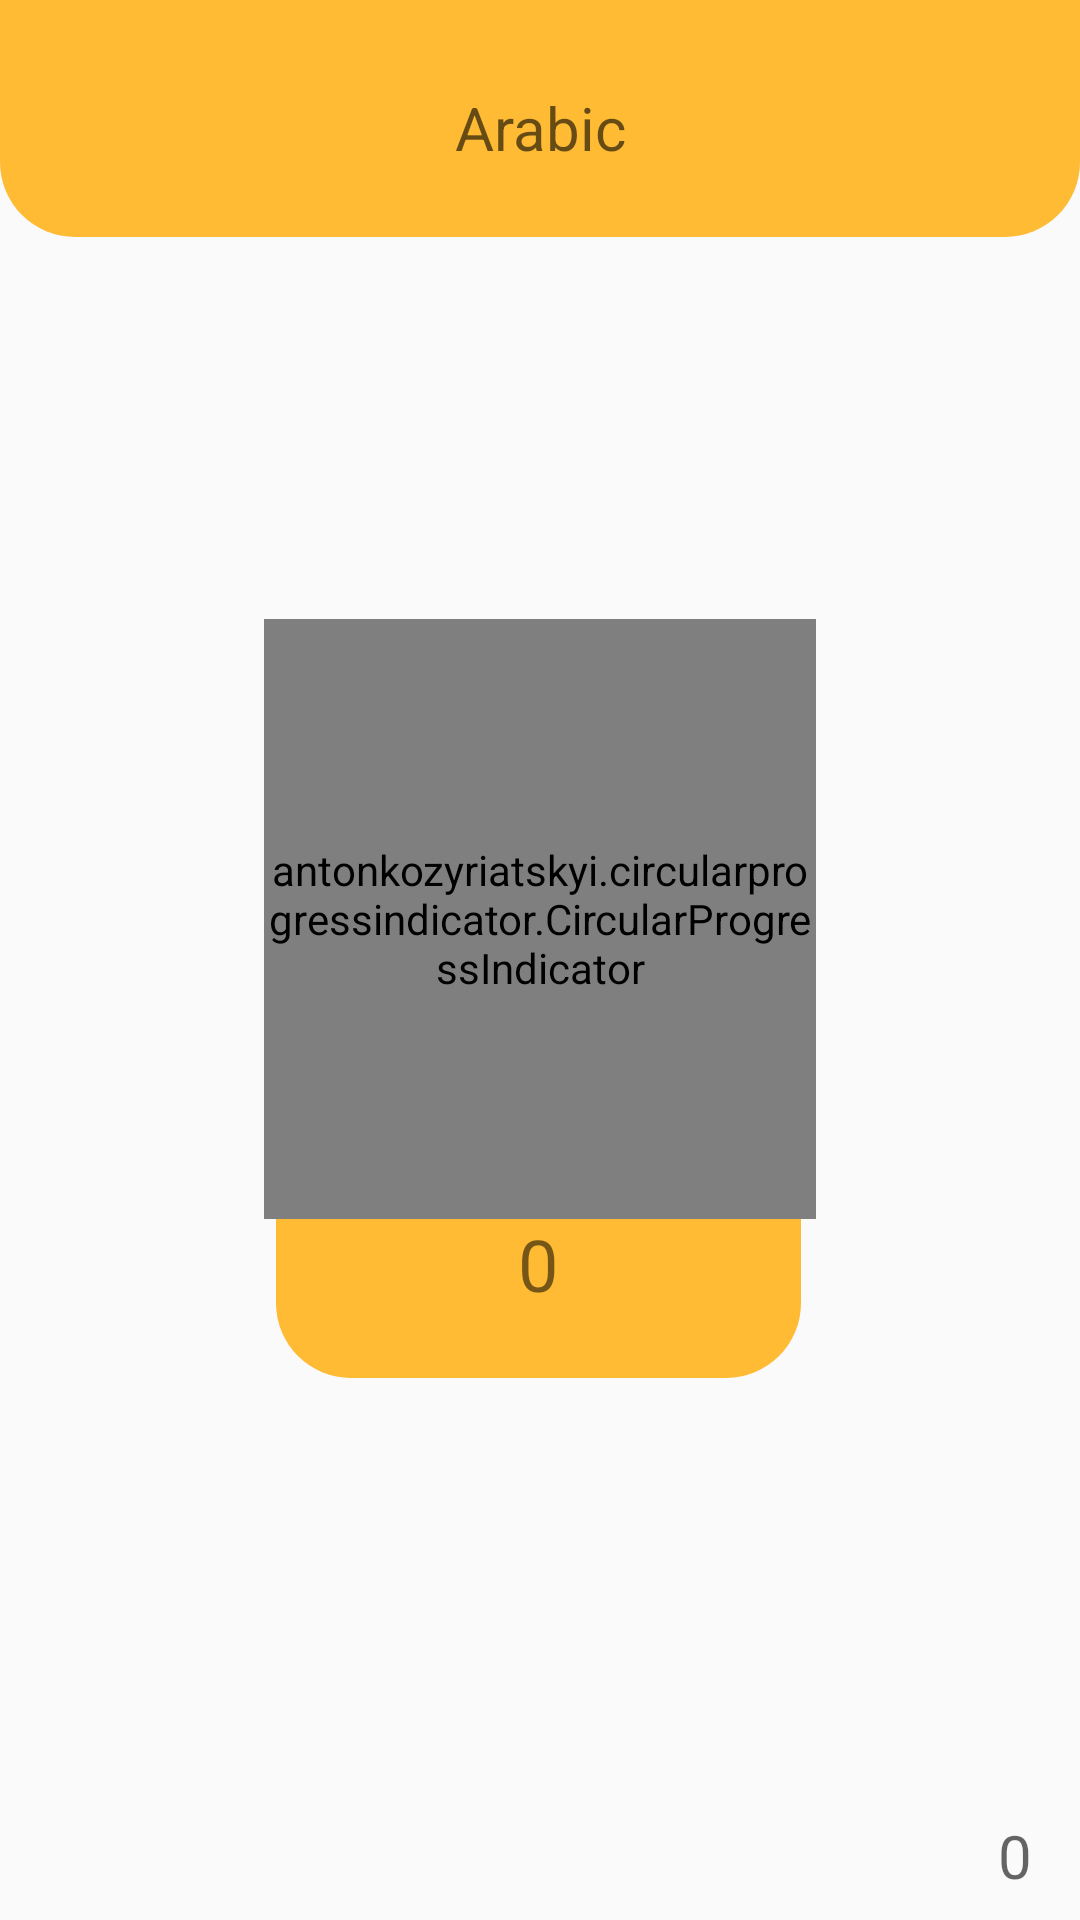

Here is an Android app screen rendered from its layout file. Give the layout XML and the strings, colors and styles it references.
<!-- AndroidManifest.xml: application theme AppTheme -->
<!-- res/layout/activity_tasbih_window.xml -->
<?xml version="1.0" encoding="utf-8"?>
<androidx.constraintlayout.widget.ConstraintLayout xmlns:android="http://schemas.android.com/apk/res/android"
    xmlns:app="http://schemas.android.com/apk/res-auto"
    xmlns:tools="http://schemas.android.com/tools"
    android:layout_width="match_parent"
    android:layout_height="match_parent"
    tools:context=".TasbihWindow">

    <TextView
        android:id="@+id/counter_tv"
        android:layout_width="0dp"
        android:layout_height="0dp"
        android:gravity="center"
        android:onClick="updateTasbih"
        android:text="@string/_0"
        android:textColor="@android:color/transparent"
        android:textSize="45sp"
        app:layout_constraintBottom_toBottomOf="parent"
        app:layout_constraintEnd_toEndOf="parent"
        app:layout_constraintHorizontal_bias="0.0"
        app:layout_constraintStart_toStartOf="parent"
        app:layout_constraintTop_toTopOf="parent"
        app:layout_constraintVertical_bias="1.0" />

    <ImageView
        android:id="@+id/reset_btn"
        android:layout_width="40dp"
        android:layout_height="40dp"
        android:layout_marginStart="8dp"
        android:layout_marginBottom="12dp"
        app:layout_constraintBottom_toBottomOf="parent"
        app:layout_constraintStart_toStartOf="parent"
        app:srcCompat="@drawable/ic_reset" />

    <LinearLayout
        android:layout_width="0dp"
        android:layout_height="wrap_content"

        android:background="@drawable/tasbih_text_bg"
        android:orientation="vertical"
        app:layout_constraintEnd_toEndOf="parent"
        app:layout_constraintHorizontal_bias="0.0"
        app:layout_constraintStart_toStartOf="parent"
        app:layout_constraintTop_toTopOf="parent">

        <TextView
            android:id="@+id/arabic_tv"
            android:layout_width="match_parent"
            android:layout_height="wrap_content"
            android:layout_marginTop="24dp"
            android:layout_weight="2"
            android:fadeScrollbars="true"
            android:hint="@string/arabic"
            android:isScrollContainer="true"
            android:nestedScrollingEnabled="true"
            android:paddingStart="10dp"
            android:paddingTop="5dp"
            android:paddingEnd="10dp"
            android:paddingBottom="5dp"
            android:scrollbarAlwaysDrawVerticalTrack="true"

            android:textAlignment="center"
            android:textSize="20sp"
            app:layout_constraintEnd_toEndOf="parent"
            app:layout_constraintStart_toStartOf="parent"
            app:layout_constraintTop_toTopOf="parent" />

        <LinearLayout
            android:layout_width="match_parent"
            android:layout_height="wrap_content"
            android:orientation="horizontal">

            <ImageView
                android:id="@+id/translate_tv"
                android:layout_width="wrap_content"
                android:layout_height="wrap_content"
                android:layout_gravity="bottom|start"
                android:layout_marginStart="4dp"
                android:layout_marginBottom="8dp"
                android:layout_weight="1"
                android:paddingStart="10dp"
                android:paddingTop="5dp"
                android:paddingEnd="10dp"
                android:paddingBottom="5dp"
                android:text="@string/translate"
                app:layout_constraintBottom_toTopOf="@+id/tatal_count"
                app:layout_constraintEnd_toEndOf="parent"
                app:layout_constraintHorizontal_bias="0.502"
                app:layout_constraintStart_toStartOf="parent"
                app:srcCompat="@drawable/ic_language_white_24dp" />

            <ImageView
                android:layout_width="wrap_content"
                android:layout_height="wrap_content"
                android:layout_gravity="bottom|start"
                android:layout_marginStart="4dp"
                android:layout_marginBottom="8dp"
                android:layout_weight="6"
                android:paddingStart="10dp"
                android:paddingTop="5dp"
                android:paddingEnd="10dp"
                android:paddingBottom="5dp"
                android:text="@string/translate"
                app:layout_constraintBottom_toTopOf="@+id/tatal_count"
                app:layout_constraintEnd_toEndOf="parent"
                app:layout_constraintHorizontal_bias="0.502"
                app:layout_constraintStart_toStartOf="parent" />

            <ImageView
                android:id="@+id/info"
                android:layout_width="wrap_content"
                android:layout_height="wrap_content"
                android:layout_gravity="bottom|start"
                android:layout_marginStart="4dp"
                android:layout_marginBottom="8dp"
                android:layout_weight="1"
                android:paddingStart="10dp"
                android:paddingTop="5dp"
                android:paddingEnd="10dp"
                android:paddingBottom="5dp"
                android:text="@string/translate"
                app:layout_constraintBottom_toTopOf="@+id/tatal_count"
                app:layout_constraintEnd_toEndOf="parent"
                app:layout_constraintHorizontal_bias="0.502"
                app:layout_constraintStart_toStartOf="parent"
                app:srcCompat="@drawable/ic_info_outline_white_24dp" />
        </LinearLayout>

    </LinearLayout>

    <LinearLayout
        android:layout_width="175dp"
        android:layout_height="165dp"
        android:layout_marginTop="88dp"
        android:background="@drawable/tasbih_text_bg"
        android:gravity="bottom|center"
        android:orientation="vertical"
        android:paddingBottom="22dp"
        app:layout_constraintEnd_toEndOf="@+id/progress_circular"
        app:layout_constraintHorizontal_bias="0.444"
        app:layout_constraintStart_toStartOf="@+id/progress_circular"
        app:layout_constraintTop_toTopOf="@+id/progress_circular">

        <TextView
            android:id="@+id/steps_tv"
            android:layout_width="wrap_content"
            android:layout_height="wrap_content"
            android:text="@string/_0"
            android:textSize="24sp"
            app:layout_constraintBottom_toBottomOf="parent"
            app:layout_constraintStart_toStartOf="parent" />
    </LinearLayout>

    <antonkozyriatskyi.circularprogressindicator.CircularProgressIndicator
        android:id="@+id/progress_circular"
        android:layout_width="184dp"
        android:layout_height="200dp"
        android:layout_gravity="center"
        android:layout_marginStart="8dp"
        android:layout_marginTop="8dp"
        android:layout_marginEnd="8dp"
        android:layout_marginBottom="8dp"
        app:direction="clockwise"
        app:dotColor="?colorPrimary"
        app:dotWidth="16dp"
        app:drawDot="true"
        app:enableProgressAnimation="true"
        app:fillBackground="false"
        app:gradientEndColor="@color/colorAccent"
        app:gradientType="linear"
        app:layout_constraintBottom_toBottomOf="parent"
        app:layout_constraintEnd_toEndOf="@+id/counter_tv"
        app:layout_constraintStart_toStartOf="parent"
        app:layout_constraintTop_toTopOf="parent"
        app:layout_constraintVertical_bias="0.468"
        app:progressBackgroundStrokeWidth="10dp"
        app:progressCap="round"
        app:progressColor="?colorPrimary"

        app:progressStrokeWidth="16dp"
        app:startAngle="270"
        app:textColor="@android:color/black"
        app:textSize="28sp" />

    <TextView
        android:id="@+id/tatal_count"
        android:layout_width="wrap_content"
        android:layout_height="wrap_content"
        android:layout_marginEnd="16dp"
        android:layout_marginBottom="8dp"
        android:hint="@string/_0"
        android:textSize="20sp"
        app:layout_constraintBottom_toBottomOf="parent"
        app:layout_constraintEnd_toEndOf="parent" />

</androidx.constraintlayout.widget.ConstraintLayout>
<!-- resources referenced by this layout -->
<resources>
  <color name="colorAccent">#0143FF</color>
  <!-- drawable ic_reset (drawable) -->
  <vector android:autoMirrored="true" android:height="24dp"
      android:tint="#FFBB33" android:viewportHeight="24.0"
      android:viewportWidth="24.0" android:width="24dp" xmlns:android="http://schemas.android.com/apk/res/android">
      <path android:fillColor="#FF000000" android:pathData="M17.65,6.35C16.2,4.9 14.21,4 12,4c-4.42,0 -7.99,3.58 -7.99,8s3.57,8 7.99,8c3.73,0 6.84,-2.55 7.73,-6h-2.08c-0.82,2.33 -3.04,4 -5.65,4 -3.31,0 -6,-2.69 -6,-6s2.69,-6 6,-6c1.66,0 3.14,0.69 4.22,1.78L13,11h7V4l-2.35,2.35z"/>
  </vector>
  <!-- drawable tasbih_text_bg (drawable) -->
  <?xml version="1.0" encoding="utf-8"?>
  <shape xmlns:android="http://schemas.android.com/apk/res/android" >
  
  
  
      <corners android:bottomLeftRadius="25dp"
          android:bottomRightRadius="25dp"/>
  
      <gradient
          android:angle="270"
          android:centerColor="@color/colorPrimary"
          android:endColor="@color/colorPrimary"
          android:startColor="@color/colorPrimary" />
  
  </shape>
  <string name="_0">0</string>
  <string name="arabic">Arabic</string>
  <string name="translate">Translate</string>
  <style name="AppTheme" parent="Theme.AppCompat.Light.DarkActionBar">
          
          <item name="colorPrimary">@color/colorPrimary</item>
          <item name="colorPrimaryDark">@color/colorPrimaryDark</item>
          <item name="colorAccent">@color/colorAccent</item>
          <item name="preferenceTheme">@style/PreferenceThemeOverlay</item>
  
      </style>
  <color name="colorPrimary">#FFFFBB33</color>
  <color name="colorPrimaryDark">#EBAD35</color>
</resources>
